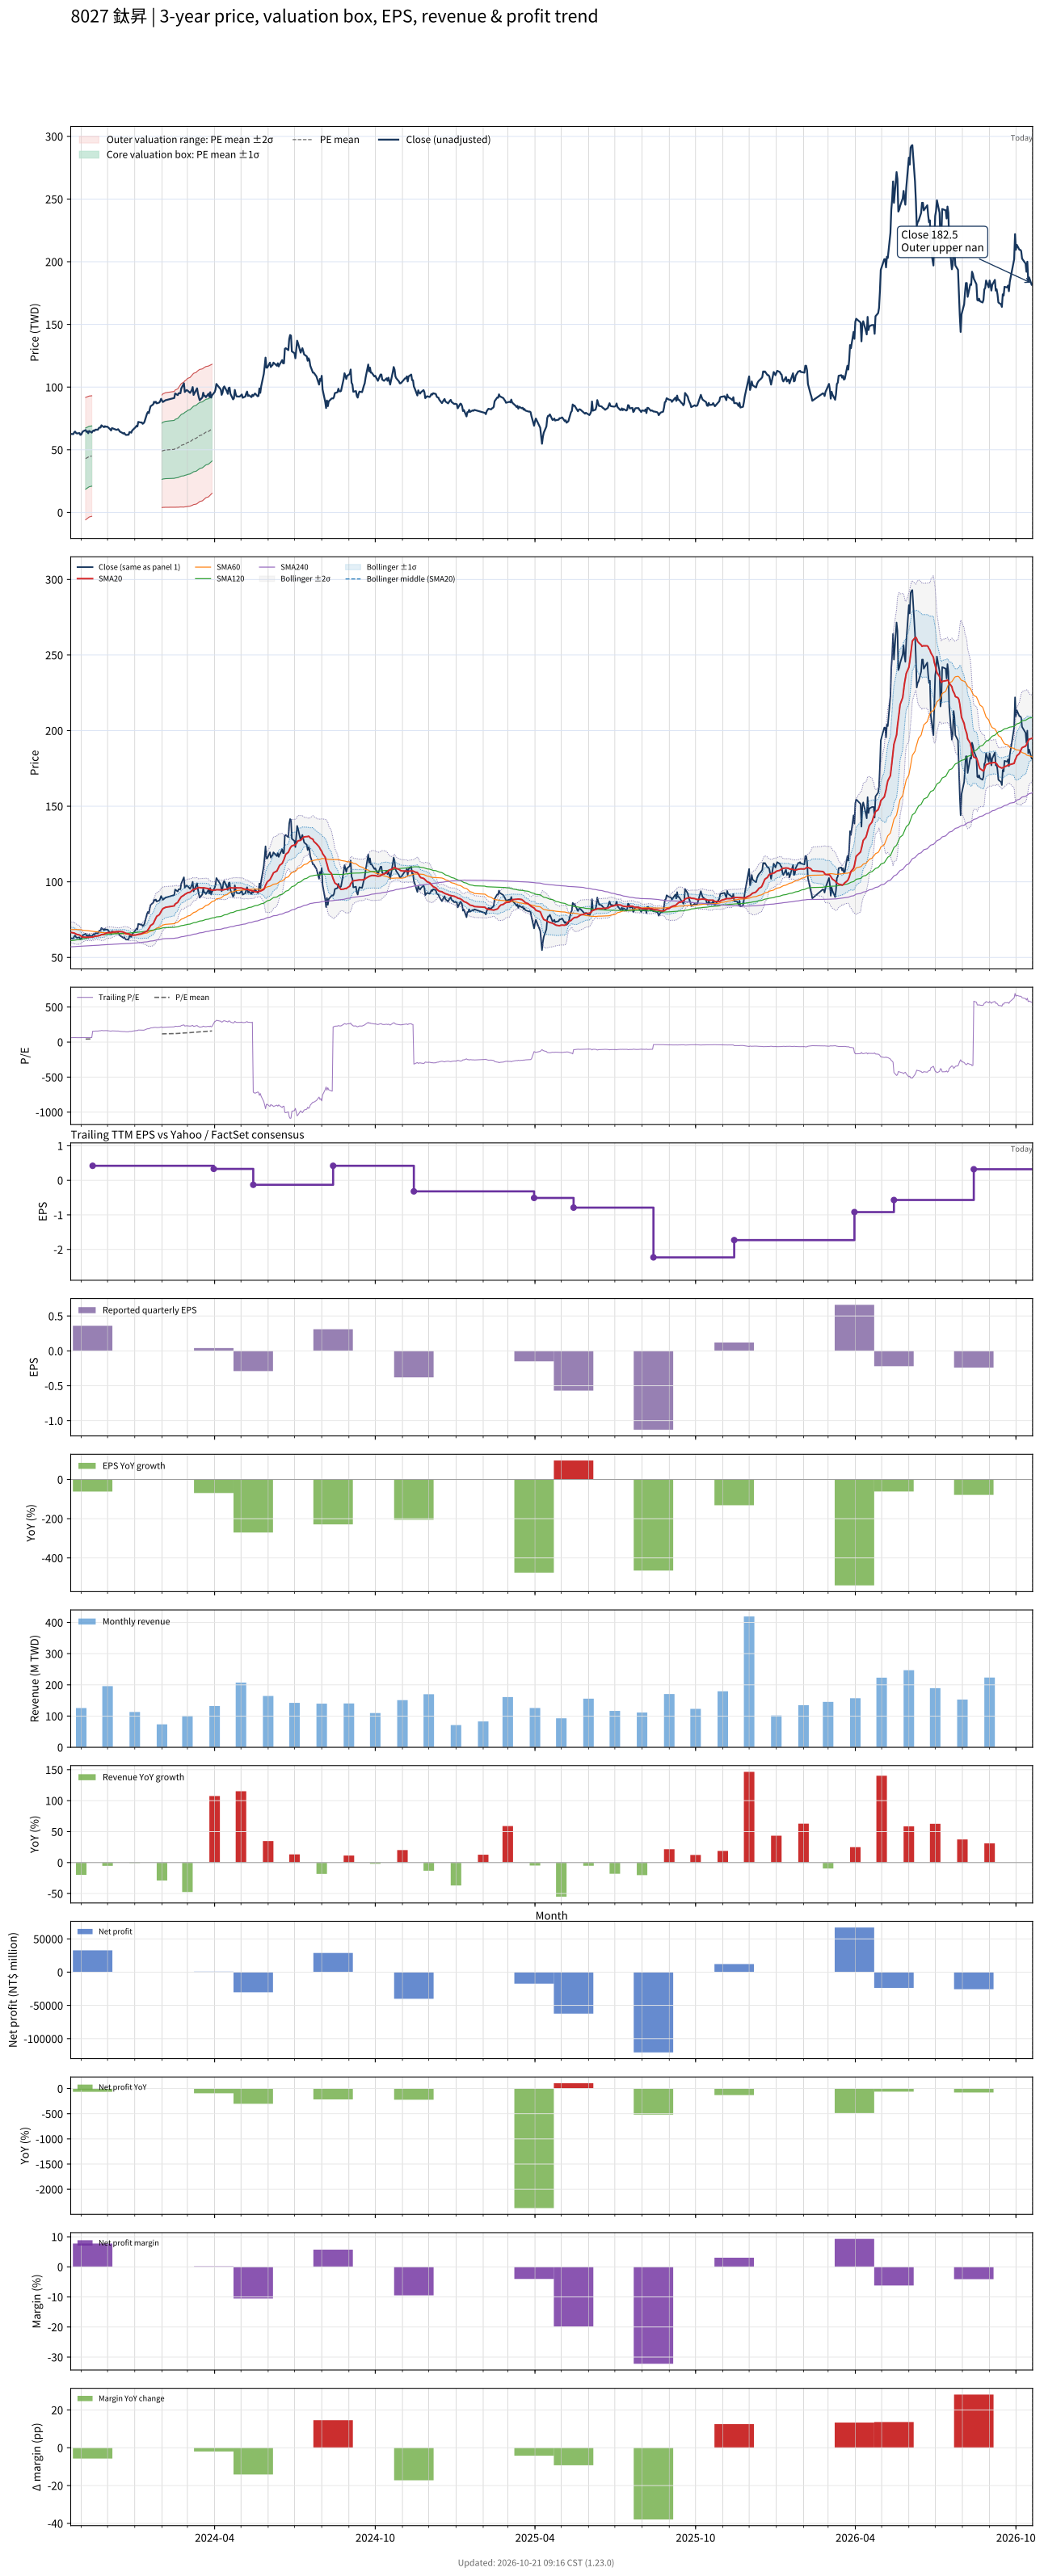

Values plotted in this chart, from the file beside it:
# chart-version: skill-stock-dynamic-val…
date, close, available_date, period_end, eps, ttm_eps, pe, pe_mean, pe_std, price_m2, price_m1, price_mean, price_p1, price_p2, forward_eps, forward_pe, forward_pe_mean, forward_pe_std, forward_price_m2, forward_price_m1, forward_price_mean, forward_price_p1, forward_price_p2, sma20
2023-10-20, 62.6, 2023-08-14, 2023-06-30, -0.24, 1, 62.6, , , , , , , , , , , , , , , , , 66.57
2023-10-23, 62.5, 2023-08-14, 2023-06-30, -0.24, 1, 62.5, , , , , , , , , , , , , , , , , 66.28
2023-10-24, 63.9, 2023-08-14, 2023-06-30, -0.24, 1, 63.9, , , , , , , , , , , , , , , , , 66.11
2023-10-25, 64.5, 2023-08-14, 2023-06-30, -0.24, 1, 64.5, , , , , , , , , , , , , , , , , 65.83
2023-10-26, 63.5, 2023-08-14, 2023-06-30, -0.24, 1, 63.5, , , , , , , , , , , , , , , , , 65.5
2023-10-27, 63, 2023-08-14, 2023-06-30, -0.24, 1, 63, , , , , , , , , , , , , , , , , 65.21
2023-10-30, 63.3, 2023-08-14, 2023-06-30, -0.24, 1, 63.3, , , , , , , , , , , , , , , , , 64.86
2023-10-31, 61.9, 2023-08-14, 2023-06-30, -0.24, 1, 61.9, , , , , , , , , , , , , , , , , 64.43
2023-11-01, 62.1, 2023-08-14, 2023-06-30, -0.24, 1, 62.1, , , , , , , , , , , , , , , , , 63.98
2023-11-02, 63.6, 2023-08-14, 2023-06-30, -0.24, 1, 63.6, , , , , , , , , , , , , , , , , 63.66
2023-11-03, 64.7, 2023-08-14, 2023-06-30, -0.24, 1, 64.7, , , , , , , , , , , , , , , , , 63.47
2023-11-06, 65.7, 2023-08-14, 2023-06-30, -0.24, 1, 65.7, 42.95, 24.39, -5.837, 18.56, 42.95, 67.35, 91.74, , , , , , , , , , 63.31
2023-11-07, 64.3, 2023-08-14, 2023-06-30, -0.24, 1, 64.3, 43.36, 24.34, -5.316, 19.02, 43.36, 67.7, 92.04, , , , , , , , , , 63.34
2023-11-08, 64.7, 2023-08-14, 2023-06-30, -0.24, 1, 64.7, 43.77, 24.28, -4.785, 19.49, 43.77, 68.05, 92.33, , , , , , , , , , 63.41
2023-11-09, 63.2, 2023-08-14, 2023-06-30, -0.24, 1, 63.2, 44.17, 24.2, -4.23, 19.97, 44.17, 68.37, 92.57, , , , , , , , , , 63.35
2023-11-10, 65, 2023-08-14, 2023-06-30, -0.24, 1, 65, 44.58, 24.13, -3.67, 20.46, 44.58, 68.71, 92.84, , , , , , , , , , 63.4
2023-11-13, 63.7, 2023-08-14, 2023-06-30, -0.24, 1, 63.7, 44.99, 24.04, -3.096, 20.94, 44.99, 69.03, 93.07, , , , , , , , , , 63.43
2023-11-14, 64.8, 2023-11-14, 2023-09-30, 0.36, 0.42, 154.3, , , , , , , , , , , , , , , , , 63.49
2023-11-15, 65.4, 2023-11-14, 2023-09-30, 0.36, 0.42, 155.7, , , , , , , , , , , , , , , , , 63.7
2023-11-16, 65, 2023-11-14, 2023-09-30, 0.36, 0.42, 154.8, , , , , , , , , , , , , , , , , 63.87
2023-11-17, 66, 2023-11-14, 2023-09-30, 0.36, 0.42, 157.1, , , , , , , , , , , , , , , , , 64.04
2023-11-20, 66, 2023-11-14, 2023-09-30, 0.36, 0.42, 157.1, , , , , , , , , , , , , , , , , 64.22
2023-11-21, 67.2, 2023-11-14, 2023-09-30, 0.36, 0.42, 160, , , , , , , , , , , , , , , , , 64.38
2023-11-22, 67.8, 2023-11-14, 2023-09-30, 0.36, 0.42, 161.4, , , , , , , , , , , , , , , , , 64.55
2023-11-23, 67.7, 2023-11-14, 2023-09-30, 0.36, 0.42, 161.2, , , , , , , , , , , , , , , , , 64.75
2023-11-24, 69.5, 2023-11-14, 2023-09-30, 0.36, 0.42, 165.5, , , , , , , , , , , , , , , , , 65.08
2023-11-27, 68, 2023-11-14, 2023-09-30, 0.36, 0.42, 161.9, , , , , , , , , , , , , , , , , 65.31
2023-11-28, 68.8, 2023-11-14, 2023-09-30, 0.36, 0.42, 163.8, , , , , , , , , , , , , , , , , 65.66
2023-11-29, 68.3, 2023-11-14, 2023-09-30, 0.36, 0.42, 162.6, , , , , , , , , , , , , , , , , 65.97
2023-11-30, 68.5, 2023-11-14, 2023-09-30, 0.36, 0.42, 163.1, , , , , , , , , , , , , , , , , 66.22
2023-12-01, 68.3, 2023-11-14, 2023-09-30, 0.36, 0.42, 162.6, , , , , , , , , , , , , , , , , 66.39
2023-12-04, 66.3, 2023-11-14, 2023-09-30, 0.36, 0.42, 157.9, , , , , , , , , , , , , , , , , 66.42
2023-12-05, 65.4, 2023-11-14, 2023-09-30, 0.36, 0.42, 155.7, , , , , , , , , , , , , , , , , 66.48
2023-12-06, 67.3, 2023-11-14, 2023-09-30, 0.36, 0.42, 160.2, , , , , , , , , , , , , , , , , 66.61
2023-12-07, 67, 2023-11-14, 2023-09-30, 0.36, 0.42, 159.5, , , , , , , , , , , , , , , , , 66.8
2023-12-08, 66.8, 2023-11-14, 2023-09-30, 0.36, 0.42, 159, , , , , , , , , , , , , , , , , 66.89
2023-12-11, 65.9, 2023-11-14, 2023-09-30, 0.36, 0.42, 156.9, , , , , , , , , , , , , , , , , 67
2023-12-12, 66, 2023-11-14, 2023-09-30, 0.36, 0.42, 157.1, , , , , , , , , , , , , , , , , 67.06
2023-12-13, 66.4, 2023-11-14, 2023-09-30, 0.36, 0.42, 158.1, , , , , , , , , , , , , , , , , 67.11
2023-12-14, 65.6, 2023-11-14, 2023-09-30, 0.36, 0.42, 156.2, , , , , , , , , , , , , , , , , 67.14
2023-12-15, 64.5, 2023-11-14, 2023-09-30, 0.36, 0.42, 153.6, , , , , , , , , , , , , , , , , 67.06
2023-12-18, 63.4, 2023-11-14, 2023-09-30, 0.36, 0.42, 151, , , , , , , , , , , , , , , , , 66.94
2023-12-19, 62.9, 2023-11-14, 2023-09-30, 0.36, 0.42, 149.8, , , , , , , , , , , , , , , , , 66.72
2023-12-20, 63.4, 2023-11-14, 2023-09-30, 0.36, 0.42, 151, , , , , , , , , , , , , , , , , 66.5
2023-12-21, 62.4, 2023-11-14, 2023-09-30, 0.36, 0.42, 148.6, , , , , , , , , , , , , , , , , 66.23
2023-12-22, 61.8, 2023-11-14, 2023-09-30, 0.36, 0.42, 147.1, , , , , , , , , , , , , , , , , 65.85
2023-12-25, 62, 2023-11-14, 2023-09-30, 0.36, 0.42, 147.6, , , , , , , , , , , , , , , , , 65.55
2023-12-26, 64.1, 2023-11-14, 2023-09-30, 0.36, 0.42, 152.6, , , , , , , , , , , , , , , , , 65.31
2023-12-27, 64, 2023-11-14, 2023-09-30, 0.36, 0.42, 152.4, , , , , , , , , , , , , , , , , 65.1
2023-12-28, 63.6, 2023-11-14, 2023-09-30, 0.36, 0.42, 151.4, , , , , , , , , , , , , , , , , 64.86
2023-12-29, 65.3, 2023-11-14, 2023-09-30, 0.36, 0.42, 155.5, , , , , , , , , , , , , , , , , 64.7
2024-01-02, 68.1, 2023-11-14, 2023-09-30, 0.36, 0.42, 162.1, , , , , , , , , , , , , , , , , 64.8
2024-01-03, 69.1, 2023-11-14, 2023-09-30, 0.36, 0.42, 164.5, , , , , , , , , , , , , , , , , 64.98
2024-01-04, 68.6, 2023-11-14, 2023-09-30, 0.36, 0.42, 163.3, , , , , , , , , , , , , , , , , 65.05
2024-01-05, 72.2, 2023-11-14, 2023-09-30, 0.36, 0.42, 171.9, , , , , , , , , , , , , , , , , 65.31
2024-01-08, 71.7, 2023-11-14, 2023-09-30, 0.36, 0.42, 170.7, , , , , , , , , , , , , , , , , 65.55
2024-01-09, 71.8, 2023-11-14, 2023-09-30, 0.36, 0.42, 171, , , , , , , , , , , , , , , , , 65.84
2024-01-10, 70.7, 2023-11-14, 2023-09-30, 0.36, 0.42, 168.3, , , , , , , , , , , , , , , , , 66.08
2024-01-11, 71.2, 2023-11-14, 2023-09-30, 0.36, 0.42, 169.5, , , , , , , , , , , , , , , , , 66.32
... 669 more rows
